5-way image classification set "1 Sweet Pumpkin Dataset" from GitHub (shahriar218/Machine-Learning); label vocabulary: downy mildew disease of sweet pumpkin, fresh leaf of sweet pumpkin, leaf curl disease of sweet pumpkin, mosaic disease of sweet pumpkin, sweet pumpkin red beetle.

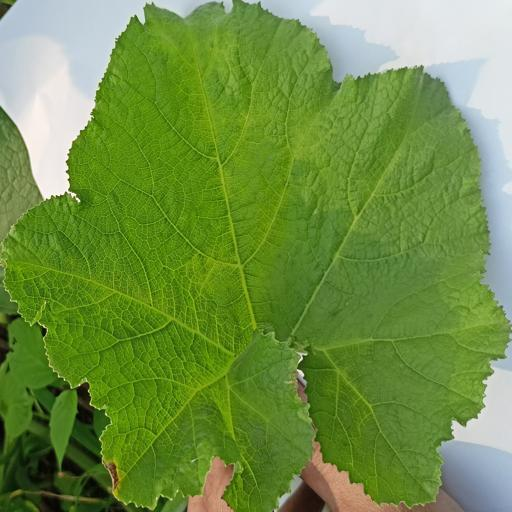
Label: fresh leaf of sweet pumpkin

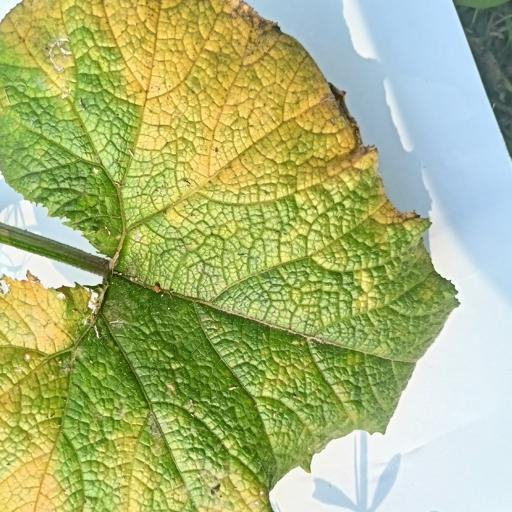
Label: downy mildew disease of sweet pumpkin

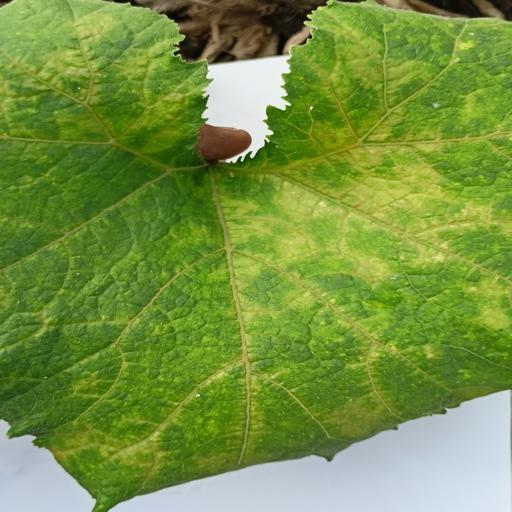
Label: sweet pumpkin red beetle

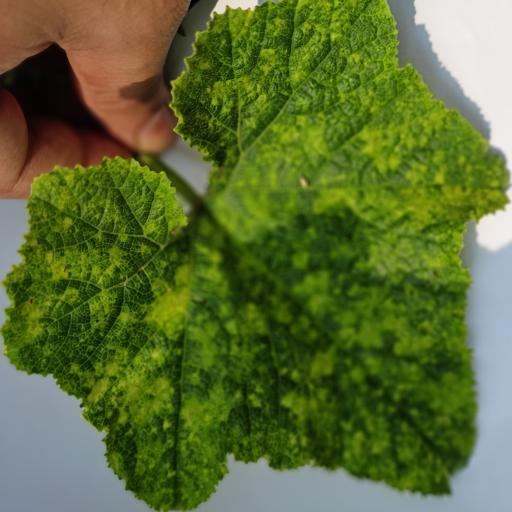
Label: mosaic disease of sweet pumpkin

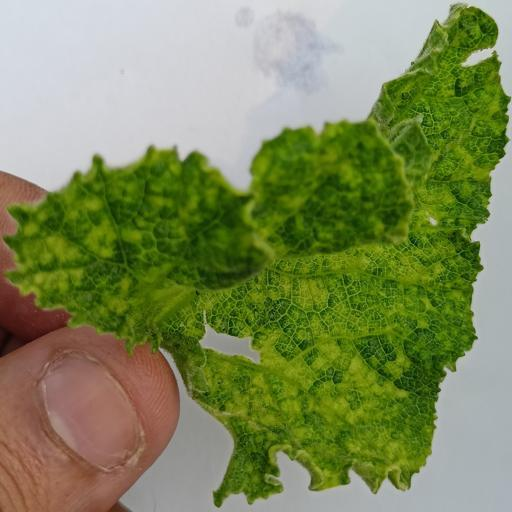
Label: leaf curl disease of sweet pumpkin

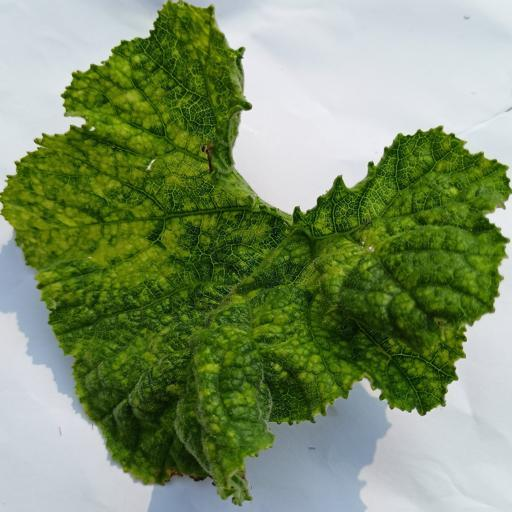
Label: mosaic disease of sweet pumpkin
